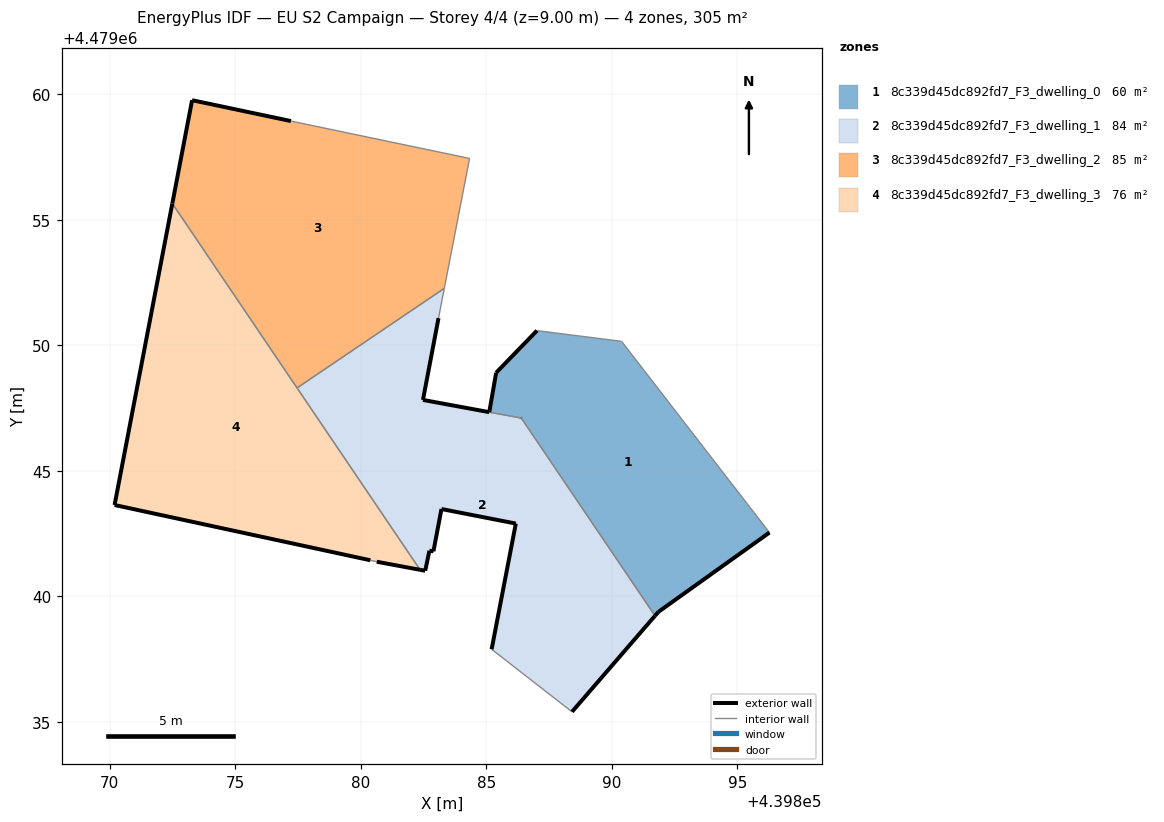
=== STOREY PLAN SPEC (per zone: floor XY polygon, exterior-wall plan segments, windows/doors) ===
zone 1: 8c339d45dc892fd7_F3_dwelling_0  (60.2 m²)
  floor: (439896.28, 4479042.53) (439890.39, 4479050.15) (439887.02, 4479050.58) (439885.39, 4479048.90) (439885.12, 4479047.33) (439886.39, 4479047.09) (439891.72, 4479039.22) (439891.85, 4479039.37)
  exterior wall: (439896.28, 4479042.53) – (439891.85, 4479039.37)  [5.4 m]
  exterior wall: (439891.85, 4479039.37) – (439891.72, 4479039.22)  [0.2 m]
  exterior wall: (439885.12, 4479047.33) – (439885.39, 4479048.90)  [1.6 m]
  exterior wall: (439885.39, 4479048.90) – (439887.02, 4479050.58)  [2.3 m]
  exterior wall: (439886.40, 4479047.09) – (439886.39, 4479047.09)  [0.0 m]
  interior walls: 4
zone 2: 8c339d45dc892fd7_F3_dwelling_1  (83.9 m²)
  floor: (439888.41, 4479035.39) (439891.72, 4479039.22) (439886.40, 4479047.09) (439885.11, 4479047.33) (439882.48, 4479047.82) (439883.10, 4479051.07) (439883.33, 4479052.26) (439877.46, 4479048.29) (439882.36, 4479041.05) (439882.57, 4479041.01) (439882.73, 4479041.81) (439882.89, 4479041.78) (439883.21, 4479043.47) (439886.18, 4479042.89) (439885.21, 4479037.88)
  exterior wall: (439883.10, 4479051.07) – (439882.48, 4479047.82)  [3.3 m]
  exterior wall: (439882.48, 4479047.82) – (439885.11, 4479047.33)  [2.7 m]
  exterior wall: (439885.12, 4479047.33) – (439885.11, 4479047.33)  [0.0 m]
  exterior wall: (439891.72, 4479039.22) – (439888.41, 4479035.39)  [5.1 m]
  exterior wall: (439885.21, 4479037.88) – (439886.18, 4479042.89)  [5.1 m]
  exterior wall: (439886.18, 4479042.89) – (439883.21, 4479043.47)  [3.0 m]
  exterior wall: (439883.21, 4479043.47) – (439882.89, 4479041.78)  [1.7 m]
  exterior wall: (439882.89, 4479041.78) – (439882.73, 4479041.81)  [0.2 m]
  exterior wall: (439882.73, 4479041.81) – (439882.57, 4479041.01)  [0.8 m]
  exterior wall: (439882.57, 4479041.01) – (439882.36, 4479041.05)  [0.2 m]
  exterior wall: (439886.39, 4479047.09) – (439886.40, 4479047.09)  [0.0 m]
  interior walls: 6
zone 3: 8c339d45dc892fd7_F3_dwelling_2  (84.8 m²)
  floor: (439883.33, 4479052.26) (439884.33, 4479057.44) (439877.22, 4479058.92) (439873.28, 4479059.76) (439872.49, 4479055.64) (439877.46, 4479048.29)
  exterior wall: (439873.28, 4479059.76) – (439877.22, 4479058.92)  [4.0 m]
  exterior wall: (439872.49, 4479055.64) – (439873.28, 4479059.76)  [4.2 m]
  interior walls: 4
zone 4: 8c339d45dc892fd7_F3_dwelling_3  (76.3 m²)
  floor: (439882.36, 4479041.05) (439872.49, 4479055.64) (439870.19, 4479043.63) (439880.38, 4479041.43) (439880.64, 4479041.37)
  exterior wall: (439870.19, 4479043.63) – (439872.49, 4479055.64)  [12.2 m]
  exterior wall: (439882.36, 4479041.05) – (439880.64, 4479041.37)  [1.8 m]
  exterior wall: (439880.38, 4479041.43) – (439870.19, 4479043.63)  [10.4 m]
  interior walls: 3

=== DERIVED (storey summary) ===
Building: EU S2 Campaign
Storey: 4 of 4  (floor level z = 9.00 m)
Storey gross floor area: 305.3 m²
Zones on this storey: 4
  - 8c339d45dc892fd7_F3_dwelling_0: floor 60.2 m²; exterior wall 9.6 m (28.7 m²); WWR 0.0%
  - 8c339d45dc892fd7_F3_dwelling_1: floor 83.9 m²; exterior wall 22.1 m (66.2 m²); WWR 0.0%
  - 8c339d45dc892fd7_F3_dwelling_2: floor 84.8 m²; exterior wall 8.2 m (24.6 m²); WWR 0.0%
  - 8c339d45dc892fd7_F3_dwelling_3: floor 76.3 m²; exterior wall 24.4 m (73.2 m²); WWR 0.0%
Zone adjacency (shared interzone walls):
  - 8c339d45dc892fd7_F3_dwelling_0 ↔ 8c339d45dc892fd7_F3_dwelling_1
  - 8c339d45dc892fd7_F3_dwelling_1 ↔ 8c339d45dc892fd7_F3_dwelling_2
  - 8c339d45dc892fd7_F3_dwelling_1 ↔ 8c339d45dc892fd7_F3_dwelling_3
  - 8c339d45dc892fd7_F3_dwelling_2 ↔ 8c339d45dc892fd7_F3_dwelling_3